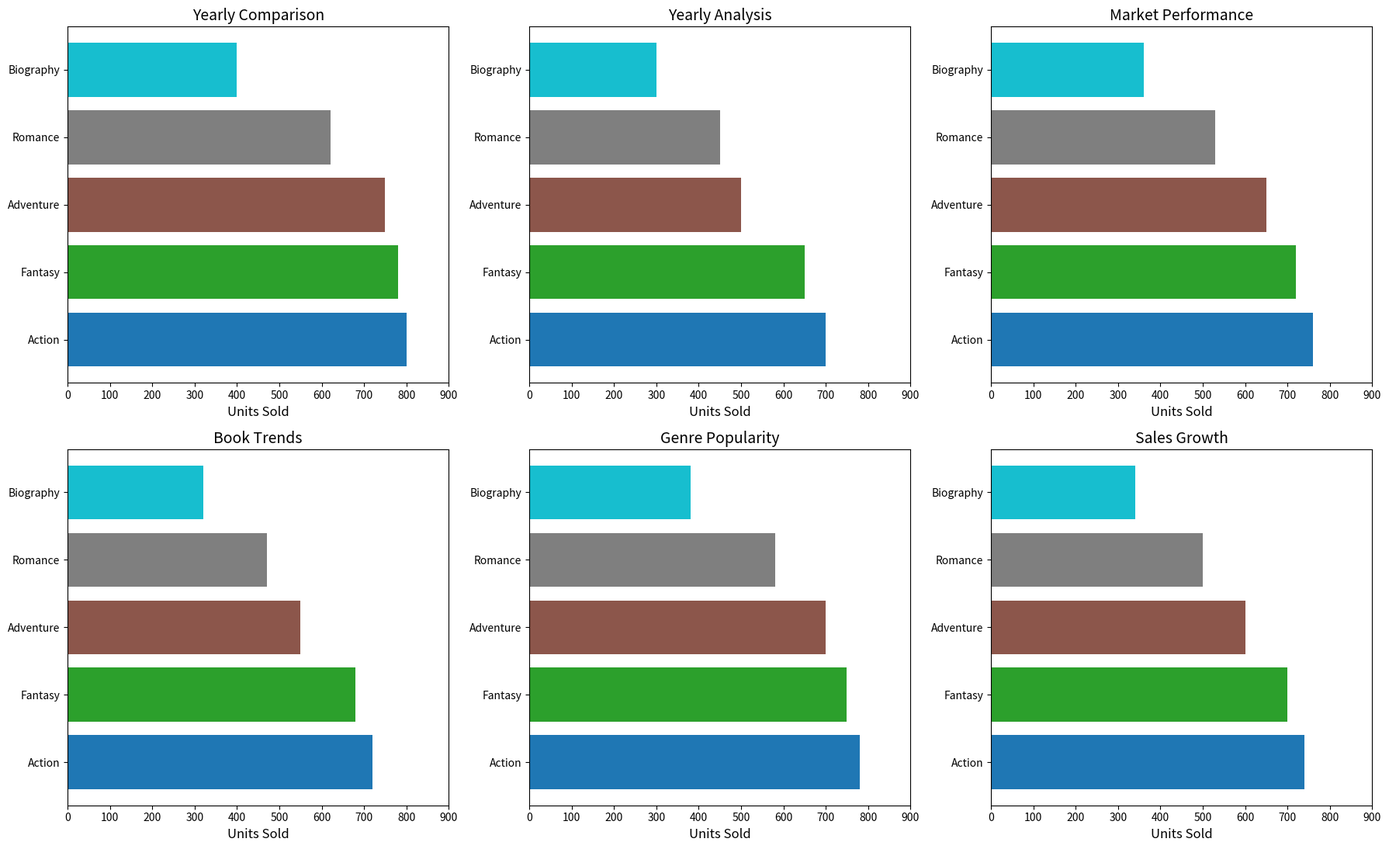

Generate this figure with matplotlib:
import matplotlib.pyplot as plt

genres = ['Adventure', 'Romance', 'Action', 'Biography', 'Fantasy']
years = [2015, 2016, 2017, 2018, 2019, 2020]

sales_data = {
    'Adventure': [500, 550, 600, 650, 700, 750],
    'Romance': [450, 470, 500, 530, 580, 620],
    'Action': [700, 720, 740, 760, 780, 800],
    'Biography': [300, 320, 340, 360, 380, 400],
    'Fantasy': [650, 680, 700, 720, 750, 780]
}

color_map = plt.cm.get_cmap('tab10', len(genres))

fig, ax = plt.subplots(nrows=2, ncols=3, figsize=(18, 12))
ax = ax.flatten()

custom_titles = ['Yearly Analysis', 'Book Trends', 'Sales Growth', 'Market Performance', 'Genre Popularity', 'Yearly Comparison']

desired_order = [5, 0, 3, 1, 4, 2]

for plot_index, year_index in enumerate(desired_order):
    # Prepare data sorted in descending order
    year_sales = [(genre, sales_data[genre][year_index]) for genre in genres]
    year_sales_sorted = sorted(year_sales, key=lambda x: x[1], reverse=True)
    
    sorted_genres = [item[0] for item in year_sales_sorted]
    sorted_sales = [item[1] for item in year_sales_sorted]
    
    bars = ax[plot_index].barh(sorted_genres, sorted_sales, color=[color_map(j) for j in range(len(genres))])
    ax[plot_index].set_xlim(0, max(max(sales) for sales in sales_data.values()) + 100)
    ax[plot_index].set_xlabel("Units Sold", fontsize=12)
    ax[plot_index].set_title(custom_titles[year_index], fontsize=14)

plt.tight_layout(rect=[0, 0.03, 1, 0.95])
plt.show()
